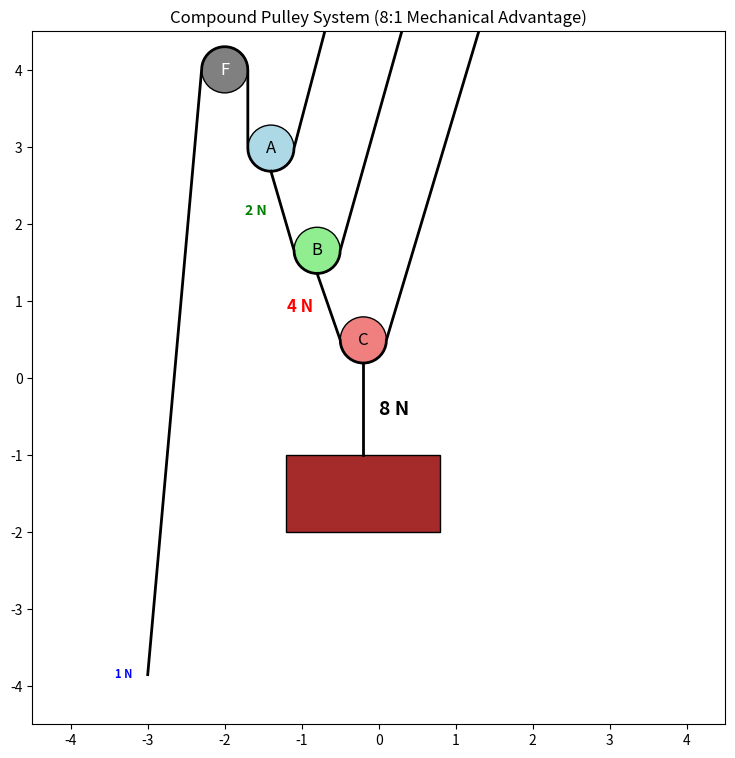

This figure's Python source:
import numpy as np
import matplotlib.pyplot as plt
import matplotlib.animation as animation

# Global physics parameters.
g = 9.81  # gravitational acceleration (m/s^2)
m = 0.8  # mass of the load (kg)
F_in = 1.0  # constant input force (N)
MA = 8.0  # mechanical advantage (8:1 system)
b = 1.0  # damping coefficient (N·s/m)
dt = 0.06  # time step (s)

x_state = 0.0  # initial load displacement
v_state = 0.0  # initial load velocity

F_pos = np.array([-2, 4])  # Center for fixed (stationary) pulley F
A_init = np.array([-1.4, 2])  # Initial center for movable pulley A
B_init = np.array([-0.8, 1])  # Initial center for movable pulley B
C_init = np.array([-0.2, 0])  # Initial center for movable pulley C
load_init = np.array([-0.2, -2])  # Initial center for the load

pulley_radius = 0.3

load_width, load_height = 2, 1

# Fixed anchor points for the vertical rope segments (above each pulley's exit).
Anchor1 = np.array([-0.7, 4.5])  # Anchor for rope segment from pulley A
Anchor2 = np.array([0.3, 4.5])  # Anchor for rope segment from pulley B
Anchor3 = np.array([1.3, 4.5])  # Anchor for rope segment from pulley C


def get_arc_points(center, radius, pt_start, pt_end, num_points=20, direction=None):
    """
    Returns points along the circular arc between two given points on the circumference
    of a circle with center `center` and radius `radius`.

    Parameters:
      center: (x, y) coordinates of the circle’s center.
      radius: Radius of the circle.
      pt_start: Starting point on the circumference.
      pt_end: Ending point on the circumference.
      num_points: Number of points along the arc.
      direction: If 'clockwise' or 'counterclockwise', forces the arc in that direction.
                 Otherwise, the shortest arc is computed.

    Returns:
      An array of shape (num_points, 2) with the (x, y) coordinates along the arc.
    """
    angle_start = np.arctan2(pt_start[1] - center[1], pt_start[0] - center[0])
    angle_end = np.arctan2(pt_end[1] - center[1], pt_end[0] - center[0])
    if direction == 'clockwise':
        if angle_start < angle_end:
            angle_start += 2 * np.pi
        dtheta = angle_end - angle_start
    elif direction == 'counterclockwise':
        if angle_end < angle_start:
            angle_end += 2 * np.pi
        dtheta = angle_end - angle_start
    else:
        dtheta = angle_end - angle_start
        if dtheta > np.pi:
            dtheta -= 2 * np.pi
        elif dtheta < -np.pi:
            dtheta += 2 * np.pi
    angles = np.linspace(angle_start, angle_start + dtheta, num_points)
    arc = np.column_stack((center[0] + radius * np.cos(angles),
                           center[1] + radius * np.sin(angles)))
    return arc


# Set up the plot.
fig, ax = plt.subplots(figsize=(9, 9))
ax.set_xlim(-4.5, 4.5)
ax.set_ylim(-4.5, 4.5)
ax.set_aspect('equal')
ax.set_title("Compound Pulley System (8:1 Mechanical Advantage)")

# Draw the fixed pulley and movable pulleys, and add the load.
fixed_pulley = plt.Circle(F_pos, pulley_radius, fc='gray', ec='black')
ax.add_patch(fixed_pulley)
movable_A = plt.Circle(A_init, pulley_radius, fc='lightblue', ec='black')
movable_B = plt.Circle(B_init, pulley_radius, fc='lightgreen', ec='black')
movable_C = plt.Circle(C_init, pulley_radius, fc='lightcoral', ec='black')
ax.add_patch(movable_A)
ax.add_patch(movable_B)
ax.add_patch(movable_C)
load_rect = plt.Rectangle((load_init[0] - load_width / 2, load_init[1] - load_height / 2),
                      load_width, load_height, fc='brown', ec='black')
ax.add_patch(load_rect)

# Create text labels for the pulleys.
F_label = ax.text(F_pos[0], F_pos[1], "F", ha="center", va="center", fontsize=12, color="white")
A_label = ax.text(A_init[0], A_init[1], "A", ha="center", va="center", fontsize=12, color="black")
B_label = ax.text(B_init[0], B_init[1], "B", ha="center", va="center", fontsize=12, color="black")
C_label = ax.text(C_init[0], C_init[1], "C", ha="center", va="center", fontsize=12, color="black")

# Create text labels for forces.
input_label = ax.text(0, 0, "1 N", ha="right", va="center", fontsize=8, fontweight="bold", color="blue")
force_label_2N = ax.text(0, 0, "2 N", ha="right", va="center", fontsize=10, fontweight="bold", color="green")
force_label_4N = ax.text(0, 0, "4 N", ha="right", va="center", fontsize=12, fontweight="bold", color="red")
output_label = ax.text(0, 0, "8 N", ha="left", va="center", fontsize=14, fontweight="bold", color="black")

# Create four line objects for the four rope segments.
rope_line1, = ax.plot([], [], lw=2, color='black')
rope_line2, = ax.plot([], [], lw=2, color='black')
rope_line3, = ax.plot([], [], lw=2, color='black')
rope_line4, = ax.plot([], [], lw=2, color='black')


def update_physics():
    """
    Integrates the load's dynamics using Euler's method.

    The net force on the load is:
        F_net = MA * F_in - m*g - b*v
    where MA*F_in is the effective upward force,
          m*g is the gravitational force, and
          b*v is a damping force.
    The acceleration is a = F_net/m. The velocity and displacement are updated:
        v_new = v_old + a*dt
        x_new = x_old + v_new*dt
    """
    global x_state, v_state
    F_net = MA * F_in - m * g - b * v_state
    a = F_net / m
    v_state = v_state + a * dt
    x_state = x_state + v_state * dt
    return x_state, v_state


def init_anim():
    """
    Initialization function for the animation.

    Clears the rope segment data and sets the initial positions for the text labels.
    """
    for rl in [rope_line1, rope_line2, rope_line3, rope_line4]:
        rl.set_data([], [])
    F_label.set_position(F_pos)
    A_label.set_position(A_init)
    B_label.set_position(B_init)
    C_label.set_position(C_init)
    input_label.set_position(F_pos + np.array([-1, 0]))
    output_label.set_position(load_init + np.array([0, load_height / 2]))
    force_label_2N.set_position(np.array([0, 0]))
    force_label_4N.set_position(np.array([0, 0]))
    return (rope_line1, rope_line2, rope_line3, rope_line4,
            movable_A, movable_B, movable_C, load_rect,
            F_label, A_label, B_label, C_label,
            input_label, output_label, force_label_2N, force_label_4N)


def update_anim(frame):
    """
    Update function for the animation.

    1. The load's physics are updated by integrating the equations of motion.
    2. The free rope displacement is computed as p = MA * x_state.
    3. The positions of the movable pulleys and the load are updated based on p:
         - Pulley A moves upward by p/8.
         - Pulley B moves upward by p/12.
         - Pulley C and the load move upward by p/16.
    4. The rope segments are recalculated accordingly.
    5. The text labels for the pulleys and force indicators ("1 N", "2 N", "4 N", "8 N")
       are updated so they track the free end and the midpoints of specific rope segments.
    """
    # Update physics:
    x, v = update_physics()
    # Compute free rope displacement (p = MA * x).
    p = MA * x

    # Update positions based on p:
    A_pos_new = A_init + np.array([0, p / 8])
    B_pos_new = B_init + np.array([0, p / 12])
    C_pos_new = C_init + np.array([0, p / 16])
    load_pos_new = load_init + np.array([0, p / 16])

    # Update movable pulley and load positions.
    movable_A.center = A_pos_new
    movable_B.center = B_pos_new
    movable_C.center = C_pos_new
    load_rect.set_xy((load_pos_new[0] - load_width / 2, load_pos_new[1] - load_height / 2))

    # Update pulley labels.
    A_label.set_position(A_pos_new)
    B_label.set_position(B_pos_new)
    C_label.set_position(C_pos_new)

    # Segment 1: Free End -> Fixed Pulley -> Pulley A
    free_end1 = F_pos + np.array([-1, -p])
    T_fixed_in = F_pos + np.array([-pulley_radius, 0])
    T_fixed_out = F_pos + np.array([pulley_radius, 0])
    seg1_part1 = np.array([free_end1, T_fixed_in])
    arc_fixed = get_arc_points(F_pos, pulley_radius, T_fixed_in, T_fixed_out,
                               num_points=20, direction='clockwise')
    A_in_new = A_pos_new + np.array([-pulley_radius, 0])
    seg1_part2 = np.array([T_fixed_out, A_in_new])
    A_out_pt_new = A_pos_new + np.array([pulley_radius, 0])
    arc_A = get_arc_points(A_pos_new, pulley_radius, A_in_new, A_out_pt_new,
                           num_points=20, direction='counterclockwise')
    seg1_part3 = np.array([A_out_pt_new, Anchor1])
    segment1 = np.vstack([seg1_part1, arc_fixed, seg1_part2, arc_A, seg1_part3])
    rope_line1.set_data(segment1[:, 0], segment1[:, 1])

    # Update "1 N" label to track the free end.
    input_label.set_position(free_end1 + np.array([-0.2, 0]))

    # Segment 2: From Pulley A's Hook -> Pulley B
    A_hook = A_pos_new + np.array([0, -pulley_radius])
    B_in_new = B_pos_new + np.array([-pulley_radius, 0])
    seg2_part1 = np.array([A_hook, B_in_new])
    B_out_pt_new = B_pos_new + np.array([pulley_radius, 0])
    arc_B = get_arc_points(B_pos_new, pulley_radius, B_in_new, B_out_pt_new,
                           num_points=20, direction='counterclockwise')
    seg2_part2 = np.array([B_out_pt_new, Anchor2])
    segment2 = np.vstack([seg2_part1, arc_B, seg2_part2])
    rope_line2.set_data(segment2[:, 0], segment2[:, 1])

    # Update "2 N" label to track the midpoint of the segment from A's hook to B's entry.
    mid_seg2 = (A_hook + B_in_new) / 2
    force_label_2N.set_position(mid_seg2 + np.array([-0.2, 0]))

    # Segment 3: From Pulley B's Hook -> Pulley C
    B_hook = B_pos_new + np.array([0, -pulley_radius])
    C_in_new = C_pos_new + np.array([-pulley_radius, 0])
    seg3_part1 = np.array([B_hook, C_in_new])
    C_out_pt_new = C_pos_new + np.array([pulley_radius, 0])
    arc_C = get_arc_points(C_pos_new, pulley_radius, C_in_new, C_out_pt_new,
                           num_points=20, direction='counterclockwise')
    seg3_part2 = np.array([C_out_pt_new, Anchor3])
    segment3 = np.vstack([seg3_part1, arc_C, seg3_part2])
    rope_line3.set_data(segment3[:, 0], segment3[:, 1])

    # Update "4 N" label to track the midpoint of the segment from B's hook to C's entry.
    mid_seg3 = (B_hook + C_in_new) / 2
    force_label_4N.set_position(mid_seg3 + np.array([-0.2, 0]))

    # Segment 4: From Pulley C's Hook -> Load Attachment
    C_hook = C_pos_new + np.array([0, -pulley_radius])
    load_attach = load_pos_new + np.array([0, load_height / 2])
    segment4 = np.array([C_hook, load_attach])
    rope_line4.set_data(segment4[:, 0], segment4[:, 1])

    # Update "8 N" label to track the midpoint of the segment from pulley C's hook to the load.
    mid_seg4 = (C_hook + load_attach) / 2
    output_label.set_position(mid_seg4 + np.array([0.2, 0]))

    return (rope_line1, rope_line2, rope_line3, rope_line4,
            movable_A, movable_B, movable_C, load_rect,
            F_label, A_label, B_label, C_label,
            input_label, output_label, force_label_2N, force_label_4N)


anim = animation.FuncAnimation(fig, update_anim, frames=np.arange(0, 120),
                               init_func=init_anim, interval=50, blit=True, repeat=False)

anim.save("compound_pulley.gif", writer="pillow", fps=15)